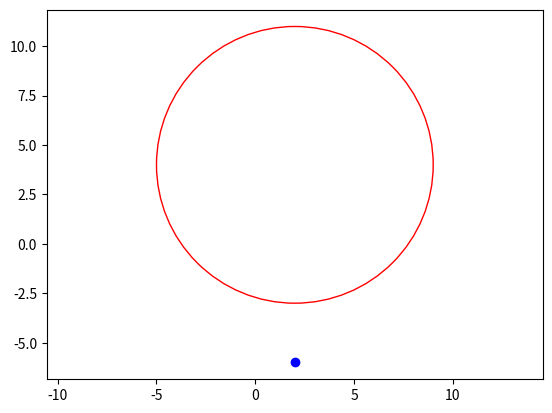

The matplotlib source for this figure: (Note: this script raises an exception after producing the figure.)
import matplotlib.pyplot as plt
import numpy as np
import math 

def kruznica(a, b, x0, y0, r): # koordinate tocke, koordinate ishodista kruznice, radijus kruznice

    udaljenost = math.sqrt((b-y0)**2+(a-x0)**2) # od ishodista
    udaljenost2 = math.sqrt((b-y0)**2+(a-x0)**2)-r # od kruznice

    if udaljenost < r:
        print("Tocka se nalazi unutar kruznice na udaljenosti", abs(udaljenost2), "od kruznice.")
    elif udaljenost == r:
        print("Tocka se nalazi na kruznici.")
    else:
        print("Tocka se nalazi izvan kruznice na udaljenosti", udaljenost2, "od kruznice.")

    kruz = plt.Circle((x0, y0), r, color = "r", fill = False)
    fig, ax = plt.subplots()
    ax.add_patch(kruz)
    ax.set_aspect("equal", adjustable = "datalim")
    ax.plot(a, b, "bo")
    ax.plot()
    
    while True:
        prikaz = input("Unesite p za prikazati ili s za spremiti? ")
        prikaz = prikaz.lower()

        if prikaz == "p":
            plt.show()
            break
        elif prikaz == "s":
            ime = input("Kako zelite nazvati sliku? ")
            plt.savefig(ime)
            break
        else:
            print("Pokusajte ponovo :) ")


kruznica(2, -6, 2, 4, 7)